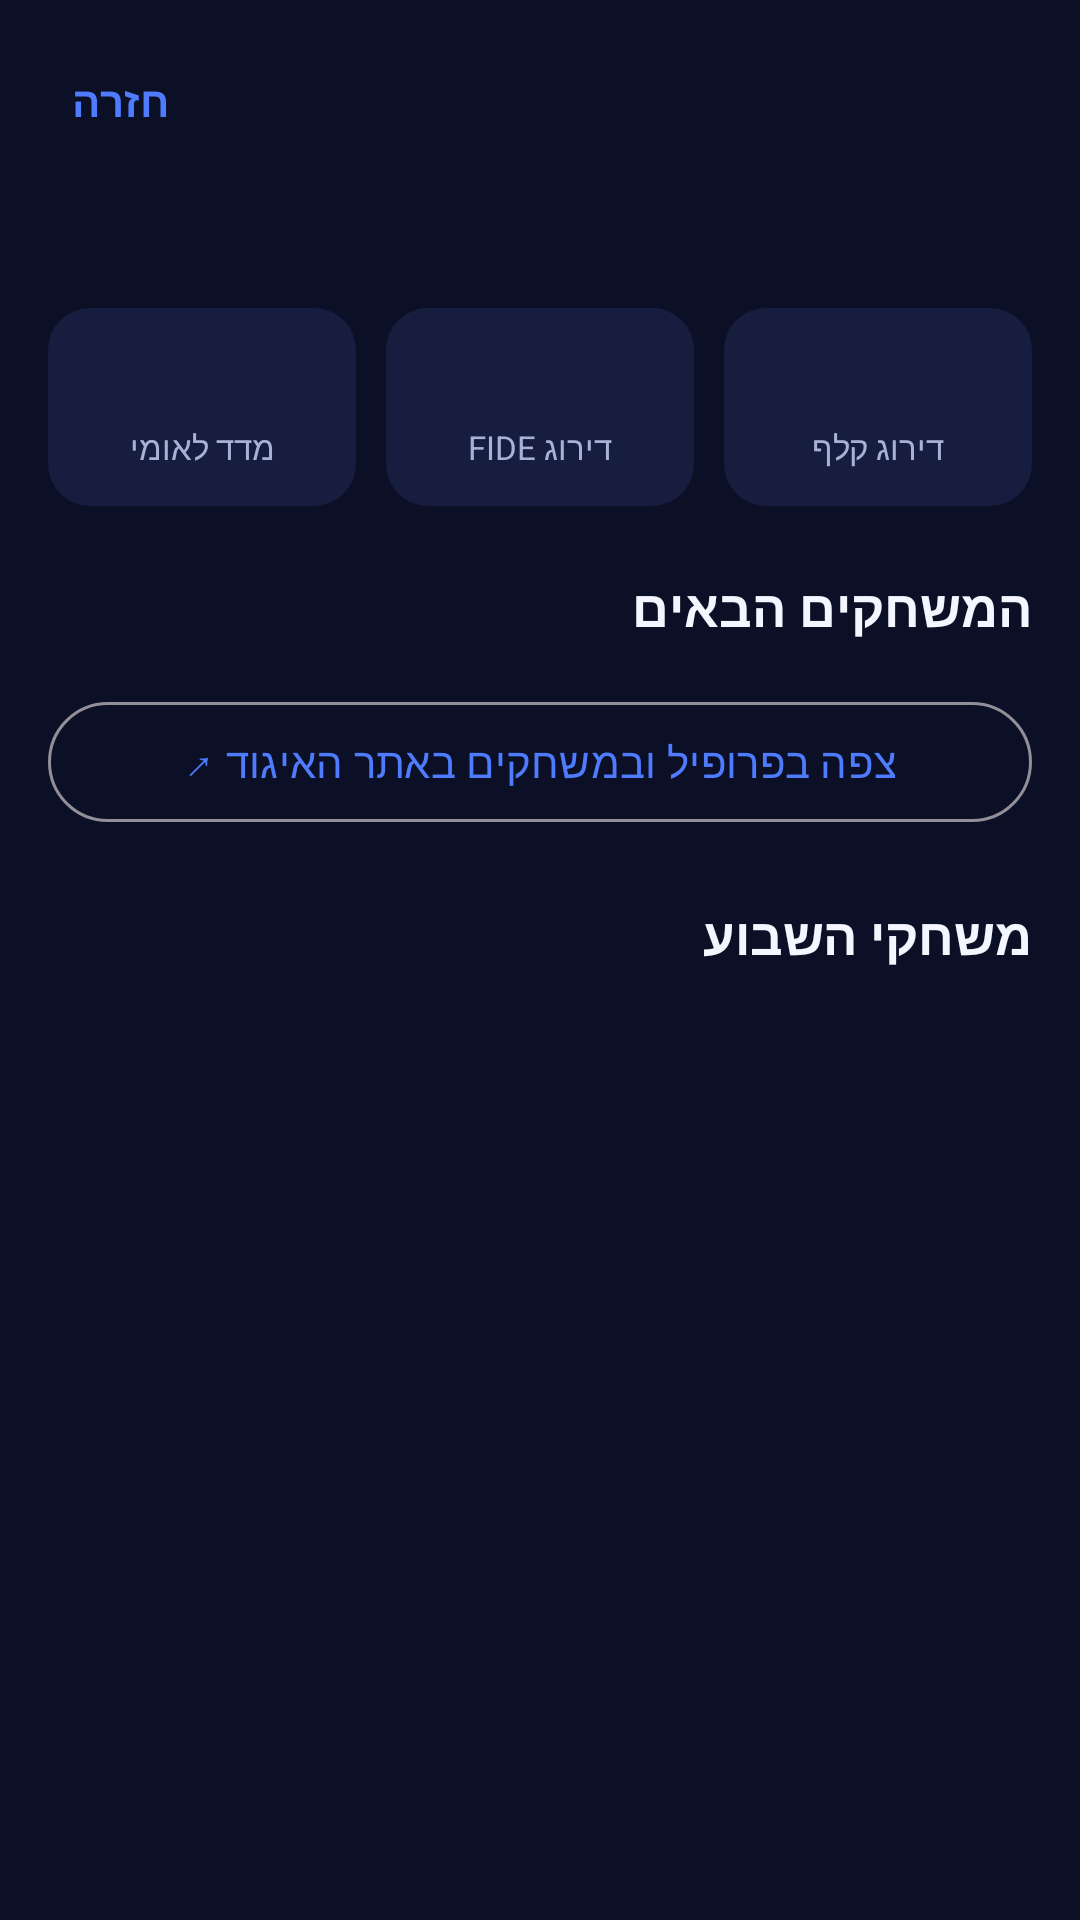

Reconstruct the res/layout file that produces this screen, plus the resources it refers to.
<!-- AndroidManifest.xml: application theme Theme.FantasyChess -->
<!-- res/layout/fragment_player_detail.xml -->
<?xml version="1.0" encoding="utf-8"?>
<androidx.core.widget.NestedScrollView xmlns:android="http://schemas.android.com/apk/res/android"
    android:layout_width="match_parent"
    android:layout_height="match_parent"
    android:fillViewport="true">

    <LinearLayout
        android:layout_width="match_parent"
        android:layout_height="wrap_content"
        android:orientation="vertical"
        android:padding="16dp">

        <TextView
            android:id="@+id/detail_back"
            android:layout_width="wrap_content"
            android:layout_height="wrap_content"
            android:background="?attr/selectableItemBackground"
            android:padding="8dp"
            android:text="@string/common_back"
            android:textColor="@color/electric_blue"
            android:textSize="14sp"
            android:textStyle="bold" />

        <FrameLayout
            android:id="@+id/detail_card_container"
            android:layout_width="210dp"
            android:layout_height="wrap_content"
            android:layout_gravity="center_horizontal"
            android:layout_marginTop="8dp" />

        <TextView
            android:id="@+id/detail_not_owned"
            android:layout_width="match_parent"
            android:layout_height="wrap_content"
            android:layout_marginTop="6dp"
            android:gravity="center"
            android:text="@string/player_not_owned"
            android:textColor="@color/text_secondary"
            android:textSize="12sp"
            android:visibility="gone" />

        <TextView
            android:id="@+id/detail_team"
            android:layout_width="match_parent"
            android:layout_height="wrap_content"
            android:layout_marginTop="10dp"
            android:gravity="center"
            android:textColor="@color/text_secondary"
            android:textSize="13sp" />

        <com.google.android.material.button.MaterialButton
            android:id="@+id/detail_btn_claim"
            style="@style/Widget.Material3.Button.TonalButton"
            android:layout_width="wrap_content"
            android:layout_height="wrap_content"
            android:layout_gravity="center_horizontal"
            android:layout_marginTop="8dp"
            android:text="הוסף לאוסף (חינם)"
            android:visibility="gone" />

        <LinearLayout
            android:layout_width="match_parent"
            android:layout_height="wrap_content"
            android:layout_marginTop="16dp"
            android:orientation="horizontal">

            <LinearLayout
                android:layout_width="0dp"
                android:layout_height="wrap_content"
                android:layout_marginEnd="5dp"
                android:layout_weight="1"
                android:background="@drawable/bg_surface_rounded"
                android:gravity="center"
                android:orientation="vertical"
                android:padding="12dp">

                <TextView
                    android:id="@+id/stat_national"
                    android:layout_width="wrap_content"
                    android:layout_height="wrap_content"
                    android:textColor="@color/text_primary"
                    android:textSize="20sp"
                    android:textStyle="bold" />

                <TextView
                    android:layout_width="wrap_content"
                    android:layout_height="wrap_content"
                    android:text="@string/player_national_rating"
                    android:textColor="@color/text_secondary"
                    android:textSize="11sp" />
            </LinearLayout>

            <LinearLayout
                android:layout_width="0dp"
                android:layout_height="wrap_content"
                android:layout_marginStart="5dp"
                android:layout_marginEnd="5dp"
                android:layout_weight="1"
                android:background="@drawable/bg_surface_rounded"
                android:gravity="center"
                android:orientation="vertical"
                android:padding="12dp">

                <TextView
                    android:id="@+id/stat_fide"
                    android:layout_width="wrap_content"
                    android:layout_height="wrap_content"
                    android:textColor="@color/text_primary"
                    android:textSize="20sp"
                    android:textStyle="bold" />

                <TextView
                    android:layout_width="wrap_content"
                    android:layout_height="wrap_content"
                    android:text="@string/player_fide_rating"
                    android:textColor="@color/text_secondary"
                    android:textSize="11sp" />
            </LinearLayout>

            <LinearLayout
                android:layout_width="0dp"
                android:layout_height="wrap_content"
                android:layout_marginStart="5dp"
                android:layout_weight="1"
                android:background="@drawable/bg_surface_rounded"
                android:gravity="center"
                android:orientation="vertical"
                android:padding="12dp">

                <TextView
                    android:id="@+id/stat_card"
                    android:layout_width="wrap_content"
                    android:layout_height="wrap_content"
                    android:textColor="@color/text_primary"
                    android:textSize="20sp"
                    android:textStyle="bold" />

                <TextView
                    android:layout_width="wrap_content"
                    android:layout_height="wrap_content"
                    android:text="@string/player_card_rating"
                    android:textColor="@color/text_secondary"
                    android:textSize="11sp" />
            </LinearLayout>
        </LinearLayout>

        <TextView
            android:layout_width="match_parent"
            android:layout_height="wrap_content"
            android:layout_marginTop="22dp"
            android:text="@string/player_next_games"
            android:textColor="@color/text_primary"
            android:textSize="17sp"
            android:textStyle="bold" />

        <LinearLayout
            android:id="@+id/detail_fixtures_container"
            android:layout_width="match_parent"
            android:layout_height="wrap_content"
            android:layout_marginTop="10dp"
            android:orientation="vertical" />

        <com.google.android.material.button.MaterialButton
            android:id="@+id/detail_federation_link"
            style="@style/Widget.Material3.Button.OutlinedButton"
            android:layout_width="match_parent"
            android:layout_height="wrap_content"
            android:layout_marginTop="6dp"
            android:text="@string/player_view_on_federation"
            android:textColor="@color/electric_blue" />

        <TextView
            android:layout_width="match_parent"
            android:layout_height="wrap_content"
            android:layout_marginTop="22dp"
            android:text="@string/player_week_games"
            android:textColor="@color/text_primary"
            android:textSize="17sp"
            android:textStyle="bold" />

        <TextView
            android:id="@+id/detail_no_games"
            android:layout_width="match_parent"
            android:layout_height="wrap_content"
            android:layout_marginTop="20dp"
            android:gravity="center"
            android:text="@string/player_no_games"
            android:textColor="@color/text_secondary"
            android:visibility="gone" />

        <LinearLayout
            android:id="@+id/detail_games_container"
            android:layout_width="match_parent"
            android:layout_height="wrap_content"
            android:layout_marginTop="10dp"
            android:orientation="vertical" />
    </LinearLayout>
</androidx.core.widget.NestedScrollView>
<!-- resources referenced by this layout -->
<resources>
  <color name="electric_blue">#4F7CFF</color>
  <color name="text_primary">#F4F6FF</color>
  <color name="text_secondary">#A9B2D6</color>
  <!-- drawable bg_surface_rounded (drawable) -->
  <?xml version="1.0" encoding="utf-8"?>
  <shape xmlns:android="http://schemas.android.com/apk/res/android"
      android:shape="rectangle">
      <solid android:color="@color/surface_navy" />
      <corners android:radius="14dp" />
  </shape>
  <string name="common_back">חזרה</string>
  <string name="player_card_rating">דירוג קלף</string>
  <string name="player_fide_rating">דירוג FIDE</string>
  <string name="player_national_rating">מדד לאומי</string>
  <string name="player_next_games">המשחקים הבאים</string>
  <string name="player_no_games">אין משחקים במחזור הנוכחי</string>
  <string name="player_not_owned">אין לך עדיין קלף של שחקן זה — נסה לפתוח חבילה</string>
  <string name="player_view_on_federation">צפה בפרופיל ובמשחקים באתר האיגוד ↗</string>
  <string name="player_week_games">משחקי השבוע</string>
  <style name="Theme.FantasyChess" parent="Theme.Material3.Dark.NoActionBar">
          <item name="colorPrimary">@color/electric_blue</item>
          <item name="colorOnPrimary">@color/text_primary</item>
          <item name="colorSecondary">@color/gold</item>
          <item name="colorOnSecondary">@color/deep_navy</item>
          <item name="android:colorBackground">@color/deep_navy</item>
          <item name="colorSurface">@color/surface_navy</item>
          <item name="colorOnSurface">@color/text_primary</item>
          <item name="colorSurfaceVariant">@color/surface_navy_high</item>
          <item name="colorOnSurfaceVariant">@color/text_secondary</item>
          <item name="android:windowBackground">@color/deep_navy</item>
          <item name="android:statusBarColor">@color/deep_navy</item>
          <item name="android:navigationBarColor">@color/surface_navy</item>
      </style>
  <color name="surface_navy">#161D3F</color>
  <color name="gold">#F5C842</color>
  <color name="deep_navy">#0B1026</color>
  <color name="surface_navy_high">#1F2750</color>
</resources>
